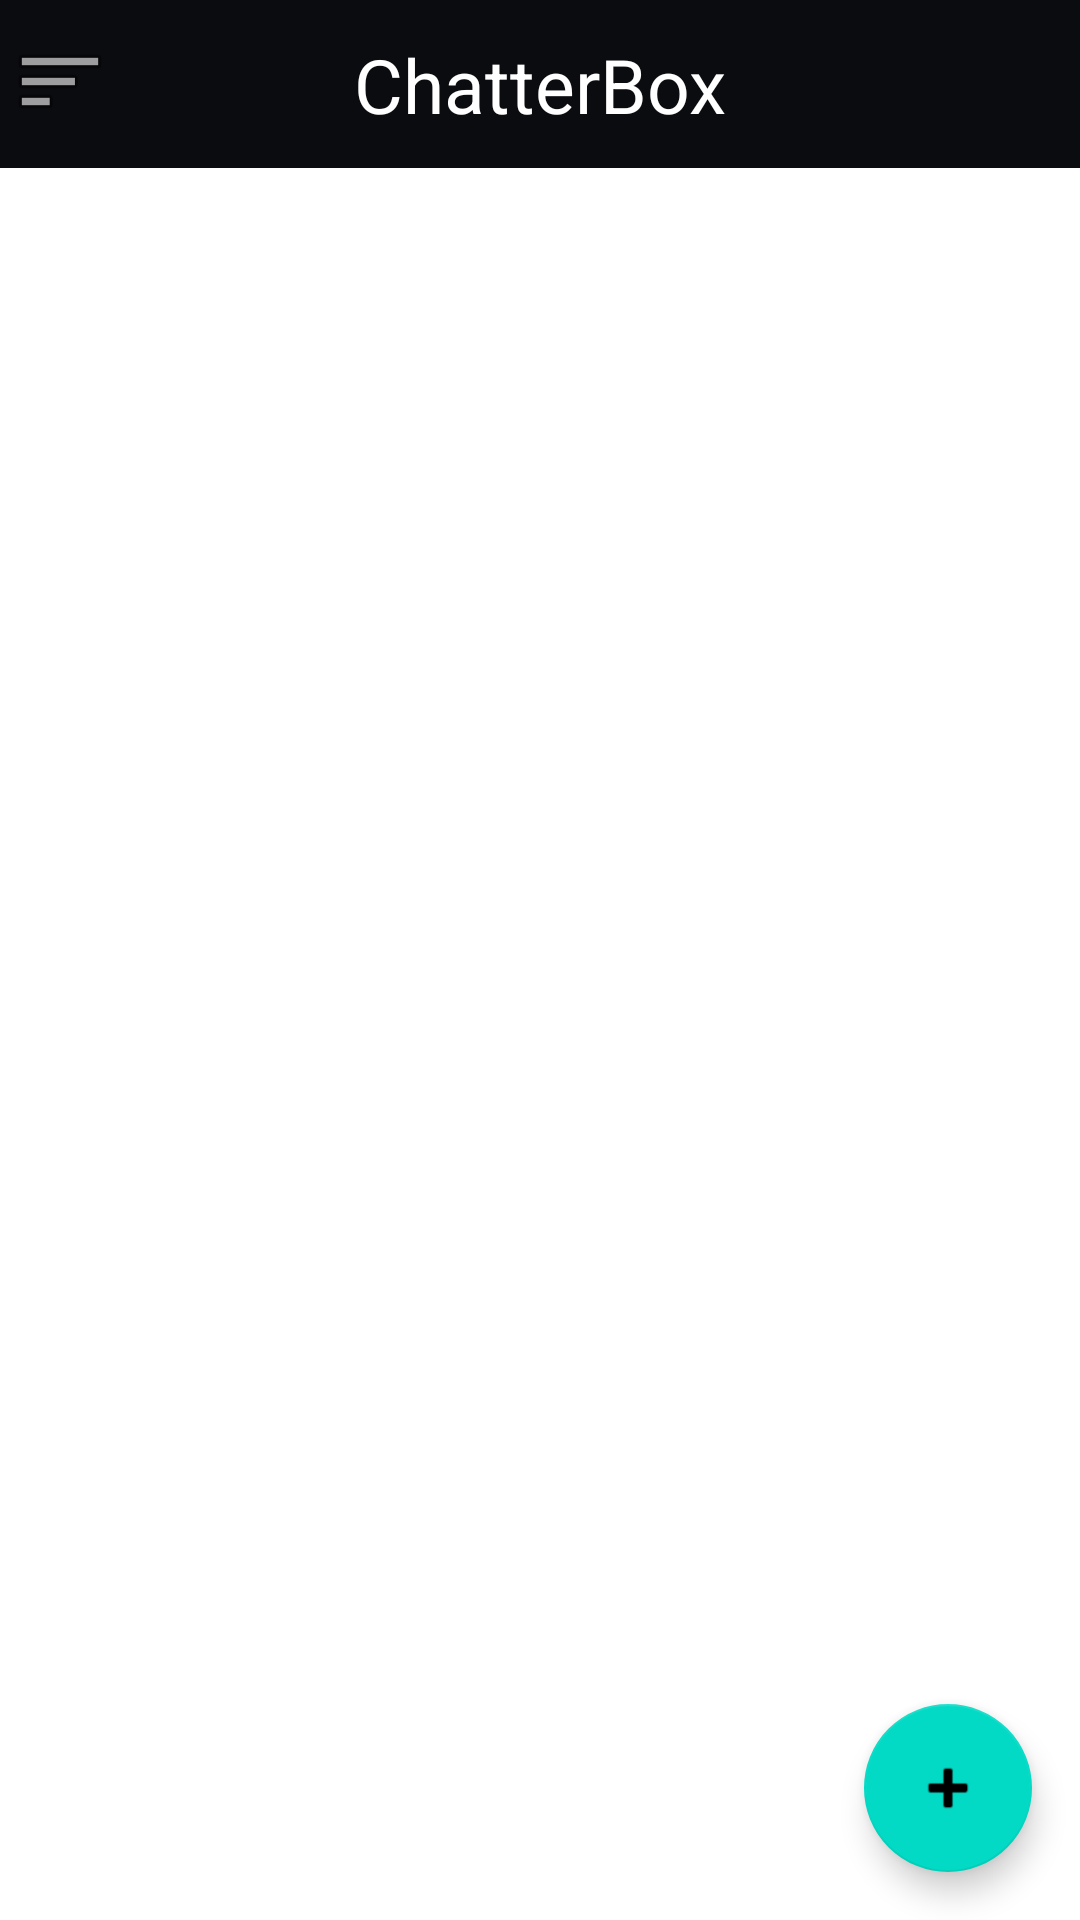

Android layout source for this screen:
<!-- AndroidManifest.xml: application theme Theme.AP2ChatAndroid.NoActionBar -->
<!-- res/layout/activity_contacts.xml -->
<?xml version="1.0" encoding="utf-8"?>
<androidx.constraintlayout.widget.ConstraintLayout xmlns:android="http://schemas.android.com/apk/res/android"
    xmlns:app="http://schemas.android.com/apk/res-auto"
    xmlns:tools="http://schemas.android.com/tools"
    android:id="@+id/linearLayout"
    android:layout_width="match_parent"
    android:layout_height="match_parent">

    <androidx.appcompat.widget.Toolbar
        android:id="@+id/toolbar"
        android:layout_width="match_parent"
        android:layout_height="wrap_content"
        android:background="@color/navbar_background"
        android:minHeight="?attr/actionBarSize"
        android:theme="?attr/actionBarTheme"
        app:layout_constraintEnd_toEndOf="parent"
        app:layout_constraintHorizontal_bias="0.0"
        app:layout_constraintStart_toStartOf="parent"
        app:layout_constraintTop_toTopOf="parent" />

    <TextView
        android:id="@+id/textView5"
        android:layout_width="wrap_content"
        android:layout_height="wrap_content"
        android:text="@string/appName"
        android:textColor="@color/white"
        android:textSize="25dp"
        app:layout_constraintBottom_toBottomOf="@+id/toolbar"
        app:layout_constraintEnd_toEndOf="@+id/toolbar"
        app:layout_constraintStart_toStartOf="parent"
        app:layout_constraintTop_toTopOf="@+id/toolbar" />

    <androidx.recyclerview.widget.RecyclerView
        android:id="@+id/contactsRecyclerView"
        android:layout_width="409dp"
        android:layout_height="673dp"
        app:layout_constraintBottom_toBottomOf="parent"
        app:layout_constraintEnd_toEndOf="parent"
        app:layout_constraintStart_toStartOf="parent"
        app:layout_constraintTop_toBottomOf="@+id/toolbar"
        app:layout_constraintVertical_bias="0.0"
        android:paddingBottom="50dp"/>

    <ImageButton
        android:id="@+id/optionsBtn"
        android:layout_width="wrap_content"
        android:layout_height="wrap_content"
        android:layout_marginStart="4dp"
        android:background="@color/navbar_background"
        app:layout_constraintBottom_toBottomOf="@+id/toolbar"
        app:layout_constraintStart_toStartOf="parent"
        app:layout_constraintTop_toTopOf="@+id/toolbar"
        app:layout_constraintVertical_bias="0.458"
        app:srcCompat="@android:drawable/ic_menu_sort_by_size" />

    <com.google.android.material.floatingactionbutton.FloatingActionButton
        android:id="@+id/floatingAddContactBtn"
        android:layout_width="wrap_content"
        android:layout_height="wrap_content"
        android:layout_marginEnd="16dp"
        android:layout_marginBottom="16dp"
        android:clickable="true"
        app:layout_constraintBottom_toBottomOf="parent"
        app:layout_constraintEnd_toEndOf="parent"
        app:srcCompat="@android:drawable/ic_input_add" />


</androidx.constraintlayout.widget.ConstraintLayout>
<!-- resources referenced by this layout -->
<resources>
  <color name="navbar_background">#0b0c10</color>
  <color name="white">#FFFFFFFF</color>
  <string name="appName">ChatterBox</string>
  <style name="Theme.AP2ChatAndroid.NoActionBar">
          <item name="windowActionBar">false</item>
          <item name="windowNoTitle">true</item>
      </style>
</resources>
